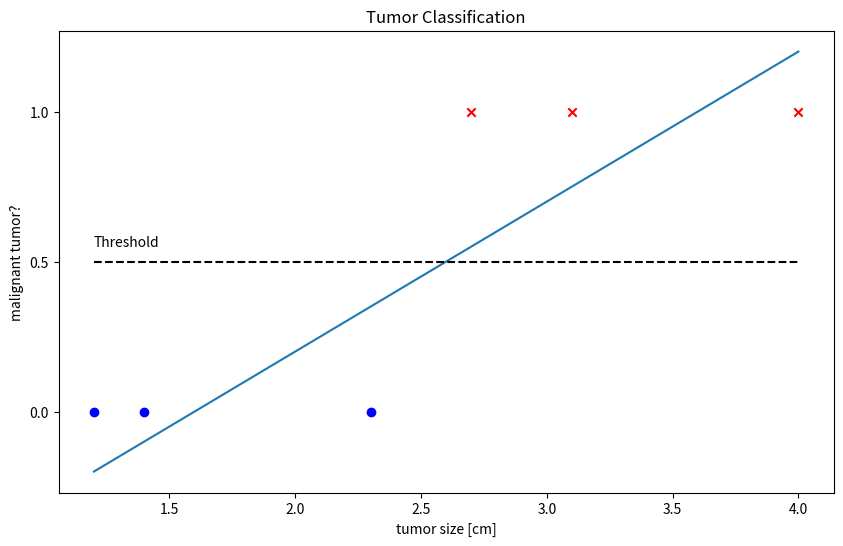

This figure's Python source:
import numpy as np
import matplotlib.pyplot as plt
from matplotlib.backend_bases import MouseButton

x = np.array([1.2, 1.4, 2.3, 2.7, 3.1, 4.0])
y = np.array([0, 0, 0, 1, 1, 1])

w = 0.5
b = -0.8


def linear_model(x: np.ndarray, w: float, b: float) -> np.ndarray:
    y = np.dot(x, w) + b
    return y


def predict(x):
    y = w * x + b
    return 1 if y >= 0.5 else 0


benigns = [(x[i], y[i]) for i in range(len(x)) if y[i] == 0]
malignants = [(x[i], y[i]) for i in range(len(x)) if y[i] == 1]


fig = plt.figure(figsize=(10, 6))
model = plt.plot(x, linear_model(x, w, b))
plt.plot(x, [0.5 for _ in x], linestyle="--", c="black")
benignpoints = plt.scatter(*zip(*benigns), marker="o", c="b", label="benign tumors")
malignantpoints = plt.scatter(
    *zip(*malignants), marker="x", c="r", label="malignant tumors"
)


def onClick(event):
    if event.button is MouseButton.LEFT:
        global x, y
        selected_x = event.xdata
        x = np.append(x, selected_x)
        y = np.append(y, predict(selected_x))
        print(x, y)


plt.connect("button_press_event", onClick)


plt.annotate(
    "Threshold",
    xy=(1.2, 0.5),
    xytext=(1.2, 0.55),
)

plt.title("Tumor Classification")
plt.xlabel(f"tumor size [cm]")
plt.ylabel(f"malignant tumor?")
plt.yticks([0, 0.5, 1])
plt.show()
